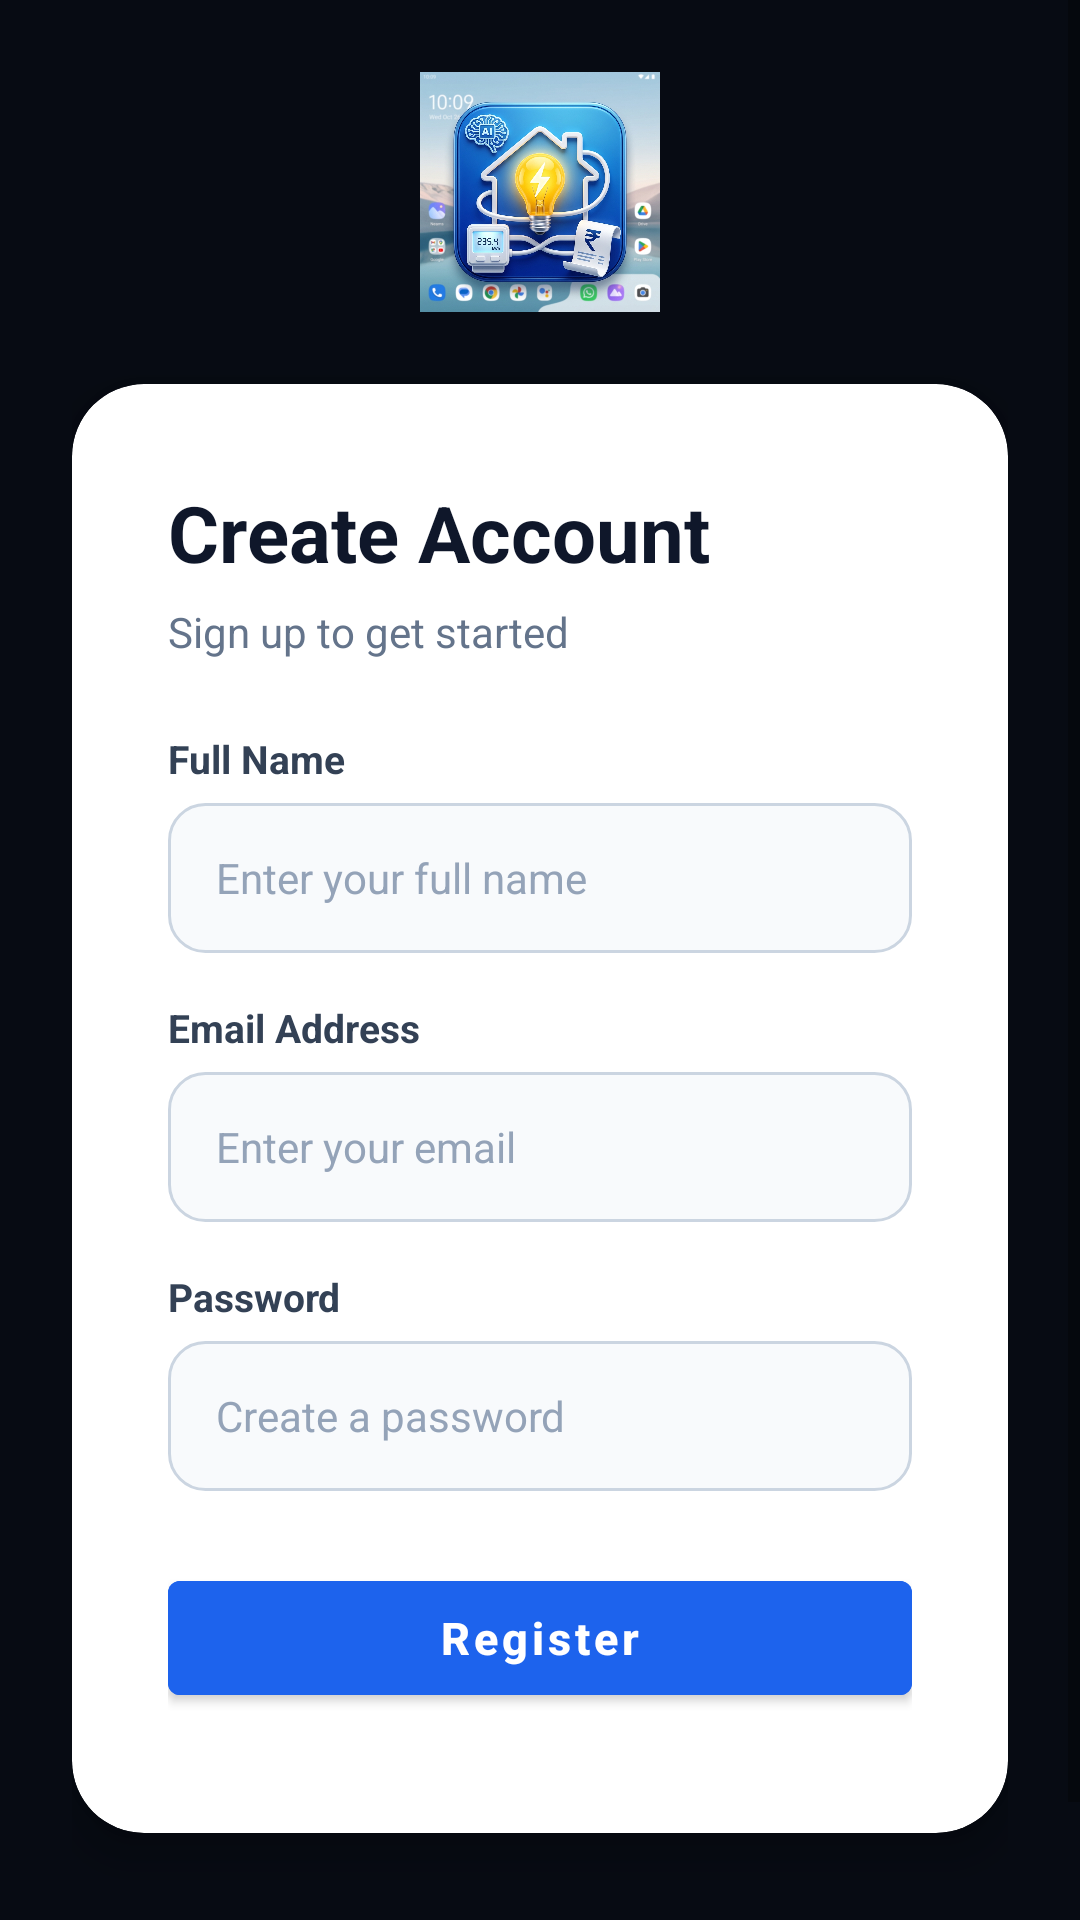

Layout XML and referenced resources for this Android screen:
<!-- AndroidManifest.xml: activity theme Theme.SmartElectricity.NoActionBar -->
<!-- res/layout/activity_register.xml -->
<?xml version="1.0" encoding="utf-8"?>
<ScrollView xmlns:android="http://schemas.android.com/apk/res/android"
    xmlns:app="http://schemas.android.com/apk/res-auto"
    android:layout_width="match_parent"
    android:layout_height="match_parent"
    android:fillViewport="true"
    android:background="#070B13">

    <LinearLayout
        android:layout_width="match_parent"
        android:layout_height="wrap_content"
        android:orientation="vertical"
        android:gravity="center"
        android:padding="24dp">

        <ImageView
            android:layout_width="80dp"
            android:layout_height="80dp"
            android:src="@drawable/app_logo"
            android:layout_marginBottom="24dp" />

        <androidx.cardview.widget.CardView
            android:layout_width="match_parent"
            android:layout_height="wrap_content"
            app:cardCornerRadius="24dp"
            app:cardBackgroundColor="#FFFFFF"
            app:cardElevation="8dp"
            android:layout_marginBottom="16dp">

            <LinearLayout
                android:layout_width="match_parent"
                android:layout_height="wrap_content"
                android:orientation="vertical"
                android:padding="32dp">

                <TextView
                    android:layout_width="wrap_content"
                    android:layout_height="wrap_content"
                    android:text="Create Account"
                    android:textColor="#0F172A"
                    android:textSize="26sp"
                    android:textStyle="bold"
                    android:layout_marginBottom="6dp" />

                <TextView
                    android:layout_width="wrap_content"
                    android:layout_height="wrap_content"
                    android:text="Sign up to get started"
                    android:textColor="#64748B"
                    android:textSize="14sp"
                    android:layout_marginBottom="24dp" />

                <TextView
                    android:layout_width="wrap_content"
                    android:layout_height="wrap_content"
                    android:text="Full Name"
                    android:textColor="#334155"
                    android:textSize="13sp"
                    android:textStyle="bold"
                    android:layout_marginBottom="6dp" />

                <EditText
                    android:id="@+id/etRegUsername"
                    android:layout_width="match_parent"
                    android:layout_height="50dp"
                    android:background="@drawable/edittext_web_bg"
                    android:hint="Enter your full name"
                    android:textColorHint="#94A3B8"
                    android:textColor="#0F172A"
                    android:paddingStart="16dp"
                    android:paddingEnd="16dp"
                    android:layout_marginBottom="16dp"
                    android:inputType="textPersonName"
                    android:textSize="14sp" />

                <TextView
                    android:layout_width="wrap_content"
                    android:layout_height="wrap_content"
                    android:text="Email Address"
                    android:textColor="#334155"
                    android:textSize="13sp"
                    android:textStyle="bold"
                    android:layout_marginBottom="6dp" />

                <EditText
                    android:id="@+id/etRegEmail"
                    android:layout_width="match_parent"
                    android:layout_height="50dp"
                    android:background="@drawable/edittext_web_bg"
                    android:hint="Enter your email"
                    android:textColorHint="#94A3B8"
                    android:textColor="#0F172A"
                    android:paddingStart="16dp"
                    android:paddingEnd="16dp"
                    android:layout_marginBottom="16dp"
                    android:inputType="textEmailAddress"
                    android:textSize="14sp" />

                <TextView
                    android:layout_width="wrap_content"
                    android:layout_height="wrap_content"
                    android:text="Password"
                    android:textColor="#334155"
                    android:textSize="13sp"
                    android:textStyle="bold"
                    android:layout_marginBottom="6dp" />

                <EditText
                    android:id="@+id/etRegPassword"
                    android:layout_width="match_parent"
                    android:layout_height="50dp"
                    android:background="@drawable/edittext_web_bg"
                    android:hint="Create a password"
                    android:textColorHint="#94A3B8"
                    android:textColor="#0F172A"
                    android:paddingStart="16dp"
                    android:paddingEnd="16dp"
                    android:layout_marginBottom="24dp"
                    android:inputType="textPassword"
                    android:textSize="14sp" />

                <Button
                    android:id="@+id/btnRegister"
                    android:layout_width="match_parent"
                    android:layout_height="50dp"
                    android:text="Register"
                    android:textAllCaps="false"
                    android:backgroundTint="#1D63ED"
                    android:textColor="#FFFFFF"
                    android:textSize="15sp"
                    android:textStyle="bold"
                    android:layout_marginBottom="8dp" />

            </LinearLayout>
        </androidx.cardview.widget.CardView>

        <TextView
            android:id="@+id/tvLogin"
            android:layout_width="wrap_content"
            android:layout_height="wrap_content"
            android:text="Already have an account? Login"
            android:textColor="#1D63ED"
            android:textSize="14sp"
            android:layout_marginTop="12dp"
            android:textStyle="bold" />

    </LinearLayout>
</ScrollView>
<!-- resources referenced by this layout -->
<resources>
  <!-- drawable app_logo: jpg bitmap (drawable, 616351 bytes) -->
  <!-- drawable edittext_web_bg (drawable) -->
  <?xml version="1.0" encoding="utf-8"?>
  <shape xmlns:android="http://schemas.android.com/apk/res/android">
      <solid android:color="#F8FAFC" />
      <corners android:radius="12dp" />
      <stroke
          android:width="1dp"
          android:color="#CBD5E1" />
  </shape>
  <style name="Theme.SmartElectricity.NoActionBar" parent="Theme.MaterialComponents.DayNight.NoActionBar">
          <item name="colorPrimary">@color/primary</item>
          <item name="colorPrimaryVariant">@color/primary_light</item>
          <item name="colorSecondary">@color/accent</item>
          <item name="android:windowBackground">@color/bg_dark</item>
      </style>
  <color name="primary">#0F52BA</color>
  <color name="primary_light">#4B86F0</color>
  <color name="accent">#00E5FF</color>
  <color name="bg_dark">#0B111E</color>
</resources>
